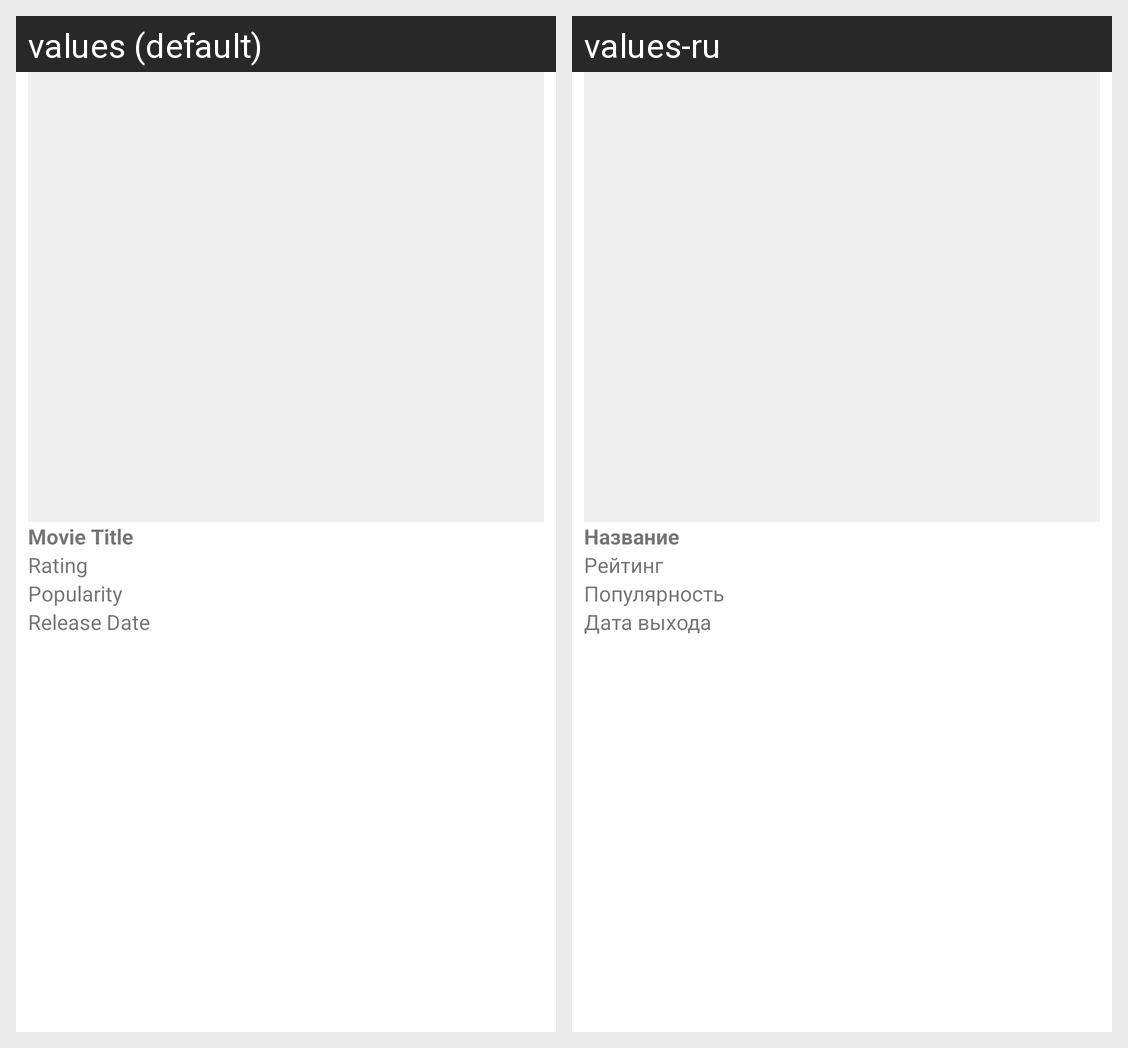

Locale-by-locale string values for the Android screen shown in this grid:
Android screen res/layout/fragment_movie_details.xml rendered under 2 locales, left to right: values (default), values-ru. Device: Nexus 5 (rendered at 1080×1920; each locale shown at half size, 540×960, under a caption strip naming it); theme Theme.MovieSerfer.
Strings drawn on this screen, with the default value and each locale's value (text and hints the layout hard-codes, and strings that could not be matched under every locale, appear in the picture but are not listed):

movie_title
  values: Movie Title
  values-ru: Название

movie_rating
  values: Rating
  values-ru: Рейтинг

movie_popularity
  values: Popularity
  values-ru: Популярность

movie_release_date
  values: Release Date
  values-ru: Дата выхода
